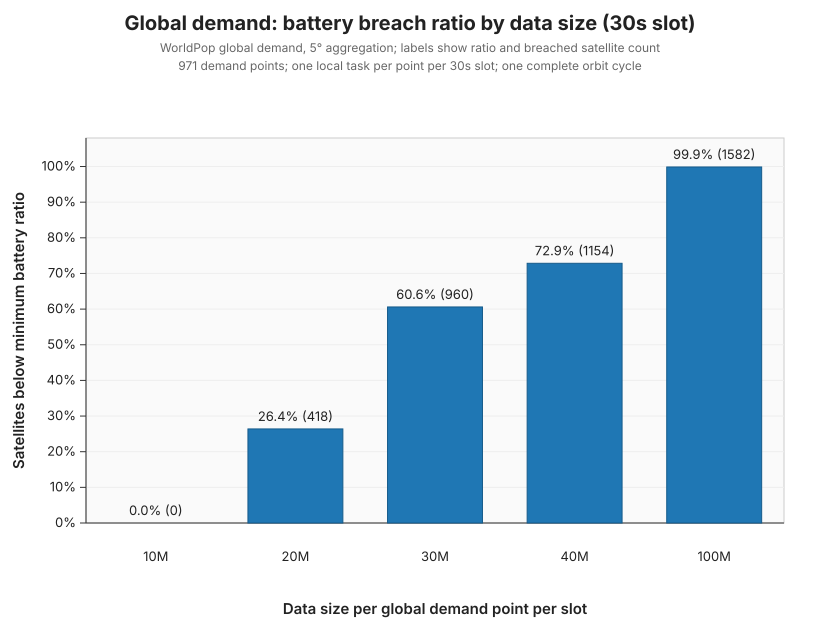

Values plotted in this chart, from the file beside it:
data_size_label, data_size_mb, data_size_bits, slot_interval_s, unique_breached_satellites, unique_breached_ratio, unique_eclipse_breached_satellites, unique_eclipse_breached_ratio, tasks_failed, run_dir, source_csv
10M, 10.0, 80000000, 30, 0, 0.0, 0, 0.0, 32448, output/demand_energy_sweep_global_5deg_3…, output/demand_energy_sweep_global_5deg_3…
20M, 20.0, 160000000, 30, 418, 0.2639, 418, 0.2639, 32448, output/demand_energy_sweep_global_5deg_3…, output/demand_energy_sweep_global_5deg_3…
30M, 30.0, 240000000, 30, 960, 0.6061, 959, 0.6054, 32448, output/demand_energy_sweep_global_5deg_3…, output/demand_energy_sweep_global_5deg_3…
40M, 40.0, 320000000, 30, 1154, 0.7285, 1150, 0.726, 32448, output/demand_energy_sweep_global_5deg_3…, output/demand_energy_sweep_global_5deg_3…
100M, 100.0, 800000000, 30, 1582, 0.9987, 1567, 0.9893, 32448, output/demand_energy_sweep_global_5deg_3…, output/demand_energy_sweep_global_5deg_3…
